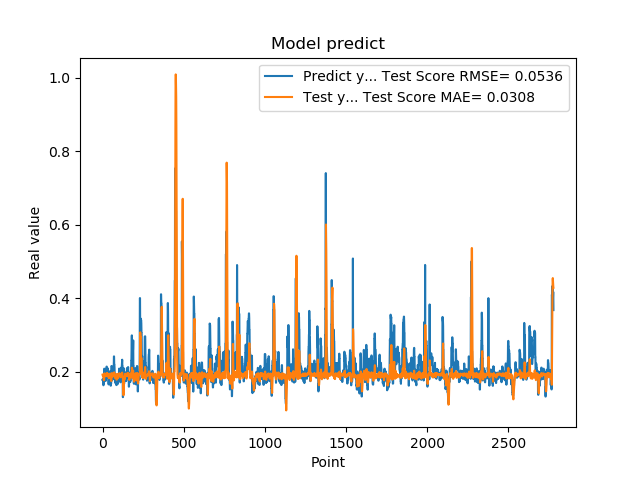

The data file committed next to this chart (first rows):
1.779100298881530762e-01, 1.924541200749797509e-01
1.779100298881530762e-01, 1.900611947916183986e-01
1.810636967420578003e-01, 1.894676551737453085e-01
1.810636967420578003e-01, 1.902794900309786319e-01
1.680064052343368530e-01, 1.921218190259708636e-01
1.635809391736984530e-01, 1.884548501057408398e-01
1.635809391736984530e-01, 1.823867973948360699e-01
1.706920862197875977e-01, 1.780818823785730032e-01
1.706920862197875977e-01, 1.775612496442290356e-01
1.916799396276473999e-01, 1.770878015200750000e-01
2.085516005754470825e-01, 1.842257112022342991e-01
2.085516005754470825e-01, 1.915517185160030555e-01
2.058236002922058105e-01, 1.954064681579649743e-01
2.058236002922058105e-01, 1.959595667534722863e-01
1.828240007162094116e-01, 1.941953109840328651e-01
1.857409924268722534e-01, 1.890003215667219183e-01
1.857409924268722534e-01, 1.880513569604587987e-01
1.775099337100982666e-01, 1.889140086156599896e-01
1.775099337100982666e-01, 1.886828915294660458e-01
1.752161234617232999e-01, 1.923288911485024066e-01
1.971126049757004062e-01, 1.911044567980676179e-01
1.971126049757004062e-01, 1.930147299650060710e-01
1.845117062330246249e-01, 1.944499511929876912e-01
1.845117062330246249e-01, 1.931226634377521401e-01
1.984785944223403931e-01, 1.922674777627921272e-01
2.143009155988692960e-01, 1.930824003849542780e-01
2.143009155988692960e-01, 1.952693995929263571e-01
1.841159015893935880e-01, 1.968701900910788116e-01
1.841159015893935880e-01, 1.919630982866140367e-01
2.104043960571289062e-01, 1.879137178014982645e-01
2.032361328601836881e-01, 1.898584830521392874e-01
2.032361328601836881e-01, 1.922123832079593031e-01
2.088565975427627841e-01, 1.952187975435066558e-01
2.088565975427627841e-01, 1.949843328785875185e-01
1.960448026657104492e-01, 1.929697059779094670e-01
1.900728046894073209e-01, 1.922084234256768720e-01
1.900728046894073209e-01, 1.903401374993665685e-01
1.658952832221984863e-01, 1.895166484164663157e-01
1.658952832221984863e-01, 1.848283633819263749e-01
1.872539073228836337e-01, 1.825250488787376335e-01
1.852532625198364535e-01, 1.864553275458471771e-01
1.852532625198364535e-01, 1.883573916458632369e-01
1.799222826957702359e-01, 1.899189271294663695e-01
1.799222826957702359e-01, 1.914184412126303525e-01
2.012764066457748136e-01, 1.930520496407154285e-01
1.978618204593658725e-01, 1.944005715792615774e-01
1.978618204593658725e-01, 1.950623122422363853e-01
1.950792670249938965e-01, 1.951396829572127345e-01
1.950792670249938965e-01, 1.944009345387800736e-01
1.711323857307434082e-01, 1.927567380515877449e-01
1.623787879943847379e-01, 1.884562220402976607e-01
1.623787879943847379e-01, 1.822313957945940199e-01
1.677809953689575195e-01, 1.777000120282071494e-01
1.677809953689575195e-01, 1.758677942588483534e-01
2.059821039438247958e-01, 1.746400712954785661e-01
2.158481031656265259e-01, 1.838923990985944501e-01
2.158481031656265259e-01, 1.923109113642464119e-01
2.141157686710357111e-01, 1.963745977160829548e-01
2.141157686710357111e-01, 1.967072143886283708e-01
1.768843084573745450e-01, 1.929928601191990833e-01
1.967563778162002563e-01, 1.865017140207550772e-01
... 2,719 more rows
